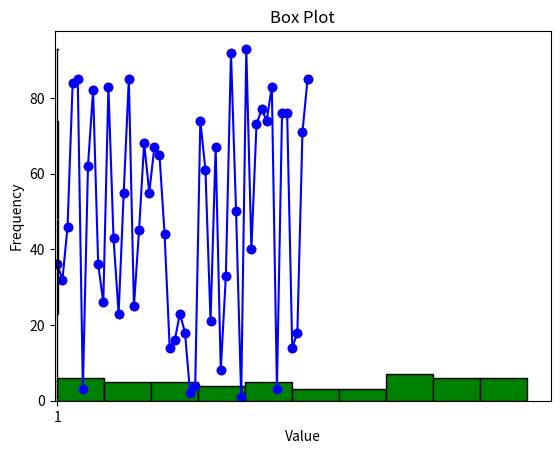

This chart was generated by the following Python code:
import matplotlib.pyplot as plt
import numpy as np

data = np.random.randint(1, 101, 50)
x = np.arange(1, 51)

# Line chart
plt.plot(x, data, color='blue', marker='o')
plt.title('Line Chart')
plt.xlabel('Index')
plt.ylabel('Value')
plt.show()

# Scatter plot
plt.scatter(x, data, color='red')
plt.title('Scatter Plot')
plt.xlabel('Index')
plt.ylabel('Value')
plt.show()

# Histogram
plt.hist(data, bins=10, color='green', edgecolor='black')
plt.title('Histogram')
plt.xlabel('Value')
plt.ylabel('Frequency')
plt.show()

# Box plot
plt.boxplot(data, patch_artist=True, boxprops=dict(facecolor='orange'))
plt.title('Box Plot')
plt.show()